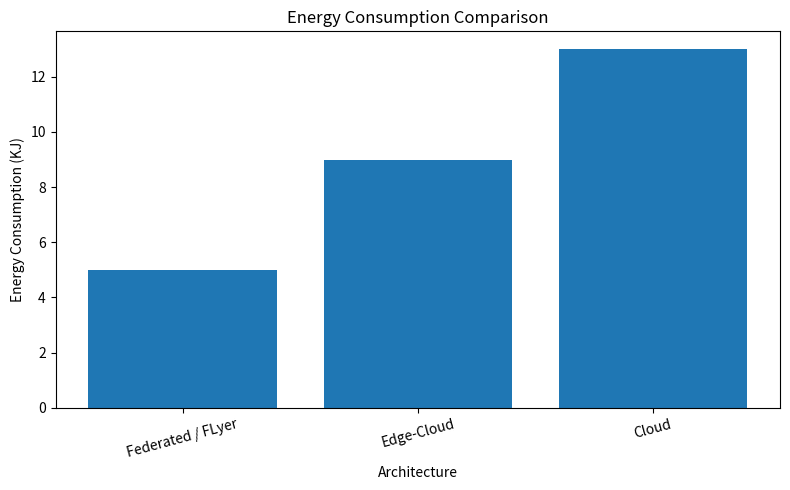

This chart was generated by the following Python code:
import pandas as pd
import matplotlib.pyplot as plt
import os

os.makedirs("results", exist_ok=True)

data = {
    "Model": [
        "Federated / FLyer",
        "Edge-Cloud",
        "Cloud"
    ],

    "Minimum Energy (KJ)": [
        4,
        8,
        12
    ],

    "Maximum Energy (KJ)": [
        6,
        10,
        14
    ]
}

df = pd.DataFrame(data)

df["Average Energy (KJ)"] = (
    df["Minimum Energy (KJ)"] +
    df["Maximum Energy (KJ)"]
) / 2

print("======================================")
print("ENERGY COMPARISON")
print("======================================")

print(df.to_string(index=False))

df.to_csv(
    "results/energy_comparison.csv",
    index=False
)

print()
print("Energy comparison CSV saved.")


plt.figure(figsize=(8, 5))

plt.bar(
    df["Model"],
    df["Average Energy (KJ)"]
)

plt.title("Energy Consumption Comparison")
plt.xlabel("Architecture")
plt.ylabel("Energy Consumption (KJ)")

plt.xticks(rotation=15)

plt.tight_layout()

plt.savefig(
    "results/energy_comparison.png",
    dpi=300
)

plt.close()

print("Energy comparison graph saved.")

print()
print("======================================")
print("ENERGY COMPARISON COMPLETED")
print("======================================")
